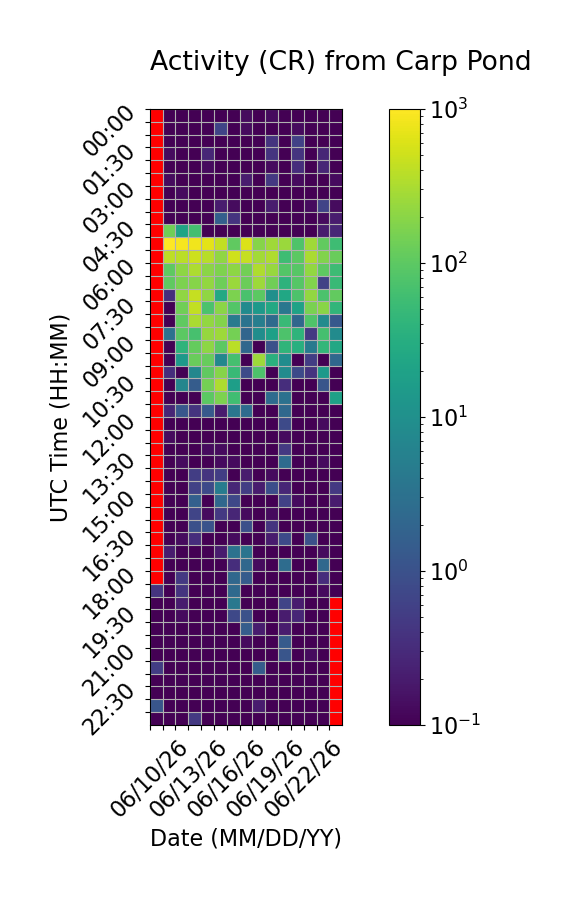

The table this chart was drawn from, first rows:
Time (UTC), 06/10/26, 06/11/26, 06/12/26, 06/13/26, 06/14/26, 06/15/26, 06/16/26, 06/17/26, 06/18/26, 06/19/26, 06/20/26, 06/21/26, 06/22/26, 06/23/26, 06/24/26
00:00, , 0.0, 0.0, 0.0, 0.0, 0.06667, 0.0, 0.1333, 0.0, 0.1333, 0.0, 0.0, 0.0, 0.0, 0.0
00:30, , 0.0, 0.0, 0.0, 0.0, 0.6667, 0.0, 0.1333, 0.0, 0.0, 0.0, 0.1333, 0.0, 0.0, 0.0
01:00, , 0.0, 0.0, 0.0, 0.0, 0.0, 0.0, 0.0, 0.0, 0.4, 0.0, 0.6, 0.0, 0.0, 0.0
01:30, , 0.1333, 0.06667, 0.0, 0.2667, 0.0, 0.0, 0.06667, 0.0, 0.4, 0.0, 0.4, 0.0, 0.2667, 0.0
02:00, , 0.0, 0.0, 0.0, 0.1333, 0.0, 0.06667, 0.06667, 0.0, 0.1333, 0.0, 0.3333, 0.06667, 0.2667, 0.0
02:30, , 0.1333, 0.0, 0.06667, 0.06667, 0.0, 0.0, 0.2, 0.0, 0.4667, 0.06667, 0.1333, 0.0, 0.06667, 0.1333
03:00, , 0.06667, 0.1333, 0.06667, 0.0, 0.0, 0.0, 0.0, 0.0, 0.0, 0.0, 0.06667, 0.0, 0.06667, 0.0
03:30, , 0.0, 0.06667, 0.0, 0.0, 0.2, 0.1333, 0.06667, 0.06667, 0.2, 0.06667, 0.0, 0.1333, 0.6667, 0.1333
04:00, , 0.0, 0.0, 0.0, 0.06667, 1.6, 0.4, 0.0, 0.0, 0.0, 0.0, 0.0, 0.0, 0.1333, 0.2
04:30, , 135.7, 21.67, 63.6, 0.0, 0.0, 0.0, 0.0, 0.06667, 0.0, 0.0, 0.0, 0.0, 0.2, 0.2667
05:00, , 1003, 892.7, 806.3, 697.5, 434.1, 104.8, 616.1, 187.5, 271.4, 254.8, 80.2, 266.7, 109.6, 57.73
05:30, , 394.9, 384.7, 491.4, 367.3, 213.4, 517.7, 438.1, 283.2, 334.7, 57.8, 98.07, 315.7, 173.1, 122.5
06:00, , 100.5, 205.5, 327.4, 200.7, 167.7, 211.1, 142.3, 331.1, 242.5, 83.73, 90.4, 228.5, 101.1, 55.6
06:30, , 104.4, 162.6, 187.5, 225.2, 128.7, 246.8, 128.6, 262.2, 134.5, 38.4, 89.0, 174.1, 0.6, 51.93
07:00, , 0.3333, 216.7, 439.3, 216.5, 26.07, 160.3, 70.07, 97.73, 9.733, 24.53, 77.27, 224.1, 74.27, 108.7
07:30, , 0.06667, 134.0, 433.1, 73.4, 201.9, 84.07, 8.133, 14.67, 26.0, 3.8, 20.33, 157.9, 193.7, 42.2
08:00, , 0.06667, 104.2, 311.9, 224.6, 179.5, 4.6, 3.333, 5.133, 2.4, 51.73, 2.133, 77.87, 8.533, 1.267
08:30, , 3.2, 98.53, 69.6, 233.5, 263.7, 146.7, 2.0, 9.133, 18.47, 75.67, 39.87, 0.4667, 66.53, 8.6
09:00, , 0.06667, 40.4, 111.8, 207.9, 98.2, 380.0, 2.133, 0.0, 1.0, 41.13, 33.0, 4.4, 45.2, 25.27
09:30, , 0.0, 14.13, 121.4, 117.3, 7.067, 66.07, 0.0, 263.6, 34.0, 8.867, 0.0, 0.5333, 0.0, 2.2
10:00, , 0.3333, 0.06667, 7.067, 104.3, 186.4, 49.8, 0.8, 76.87, 0.0, 8.467, 0.8, 0.4, 13.87, 0.0
10:30, , 0.0, 6.867, 1.467, 148.2, 317.0, 17.33, 0.0, 0.0, 0.06667, 0.3333, 0.0, 0.0, 1.133, 0.0
11:00, , 0.0, 0.0, 0.06667, 99.87, 162.0, 59.73, 0.0, 0.0, 2.533, 3.067, 0.0, 0.06667, 0.0, 19.6
11:30, , 0.2667, 1.2, 0.4, 1.333, 0.2, 3.733, 2.533, 0.06667, 0.0, 2.267, 0.0, 0.0, 0.0, 0.0
12:00, , 0.06667, 0.0, 0.06667, 0.0, 0.06667, 0.06667, 0.0, 0.0, 0.0, 0.8, 0.0, 0.0, 0.1333, 0.06667
12:30, , 0.1333, 0.0, 0.06667, 0.06667, 0.06667, 0.0, 0.0, 0.0, 0.06667, 0.1333, 0.06667, 0.0, 0.0, 0.0
13:00, , 0.0, 0.06667, 0.0, 0.1333, 0.1333, 0.0, 0.0, 0.06667, 0.0, 0.4667, 0.0, 0.0, 0.0, 0.0
13:30, , 0.0, 0.1333, 0.06667, 0.06667, 0.1333, 0.1333, 0.0, 0.0, 0.0, 2.533, 0.0, 0.0, 0.1333, 0.0
14:00, , 0.0, 0.06667, 0.5333, 0.4, 0.5333, 0.06667, 0.2, 0.0, 0.1333, 0.0, 0.0, 0.0, 0.0, 0.06667
14:30, , 0.0, 0.0, 0.6, 0.8, 4.733, 0.2667, 0.5333, 0.2, 0.8667, 0.2667, 0.0, 0.0, 0.0, 0.4667
15:00, , 0.06667, 0.06667, 1.667, 0.06667, 2.2, 0.7333, 0.0, 0.06667, 0.0, 0.6, 0.1333, 0.06667, 0.06667, 0.2
15:30, , 0.0, 0.0, 0.6667, 0.1333, 0.4667, 0.2667, 0.1333, 0.0, 0.1333, 0.06667, 0.0, 0.06667, 0.06667, 0.06667
16:00, , 0.0, 0.06667, 0.9333, 1.067, 0.06667, 0.0, 0.9333, 0.0, 0.4, 0.0, 0.06667, 0.0, 0.0, 0.0
16:30, , 0.0, 0.1333, 0.3333, 0.06667, 0.0, 0.1333, 0.06667, 0.0, 0.2, 0.8, 0.0, 1.0, 0.0, 0.0
17:00, , 0.2, 0.0, 0.0, 0.06667, 0.2, 3.2, 3.467, 0.0, 0.06667, 0.0, 0.06667, 0.06667, 0.1333, 0.06667
17:30, , 0.0, 0.06667, 0.0, 0.0, 0.0, 0.3333, 2.133, 0.1333, 0.0, 2.6, 0.0, 0.0, 2.267, 0.0
18:00, , 0.0, 0.4667, 0.0, 0.0, 0.06667, 2.2, 1.4, 0.0, 0.0, 0.0, 0.06667, 0.0, 0.3333, 0.0
18:30, 0.4, 0.06667, 0.4, 0.0, 0.0, 0.0, 2.333, 0.06667, 0.0, 0.0, 0.0, 0.06667, 0.0, 0.1333, 0.0
19:00, 0.0, 0.0, 0.2, 0.0, 0.0, 0.0, 3.933, 0.0, 0.0, 0.06667, 0.6667, 0.2, 0.0, 0.0, 
19:30, 0.0, 0.0, 0.1333, 0.0, 0.0, 0.0, 0.7333, 1.0, 0.0, 0.0, 0.2, 0.2667, 0.06667, 0.0, 
20:00, 0.0, 0.0, 0.0, 0.0, 0.0, 0.0, 0.0, 1.533, 0.2, 0.0, 0.2, 0.0, 0.0, 0.0, 
20:30, 0.0, 0.0, 0.0, 0.06667, 0.0, 0.0, 0.06667, 0.1333, 0.06667, 0.0, 1.4, 0.0, 0.0, 0.06667, 
21:00, 0.0, 0.0, 0.0, 0.06667, 0.0, 0.06667, 0.0, 0.0, 0.0, 0.0, 1.133, 0.06667, 0.1333, 0.0, 
21:30, 0.5333, 0.0, 0.0, 0.0, 0.0, 0.0, 0.06667, 0.0, 1.467, 0.06667, 0.0, 0.0, 0.0, 0.0, 
22:00, 0.06667, 0.06667, 0.0, 0.06667, 0.0, 0.0, 0.06667, 0.0, 0.0, 0.0, 0.06667, 0.06667, 0.0, 0.0, 
22:30, 0.0, 0.0, 0.0, 0.06667, 0.0, 0.0, 0.0, 0.0, 0.0, 0.0, 0.06667, 0.0, 0.0, 0.0, 
23:00, 1.133, 0.0, 0.06667, 0.06667, 0.0, 0.0, 0.0, 0.0, 0.2, 0.06667, 0.06667, 0.0, 0.0, 0.0, 
23:30, 0.06667, 0.0, 0.0, 0.4667, 0.0, 0.0, 0.0, 0.0, 0.0, 0.0, 0.0, 0.0, 0.0, 0.0, 
